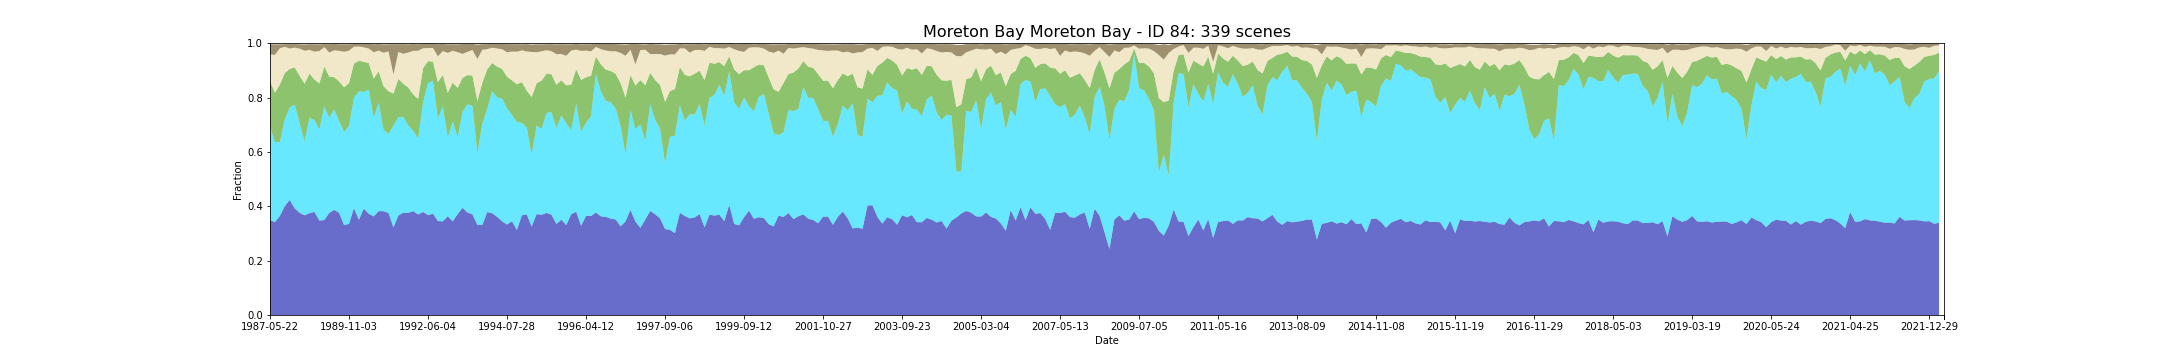

Data behind this chart, as committed beside it:
feature_id, water, wet, bs, pv, npv, pc_missing, date, s3_csv_path, display_time
84, 0.3484, 0.3469, 0.03778, 0.1644, 0.09892, 0.001558, 1987-05-22T23:06:08Z, s3://dea-public-data-dev/projects/WIT/Ra…, 1987-05-22
84, 0.3419, 0.2937, 0.03856, 0.1821, 0.1394, 0.0785, 1987-09-11T23:08:53Z, s3://dea-public-data-dev/projects/WIT/Ra…, 1987-09-11
84, 0.3645, 0.2719, 0.01416, 0.2112, 0.134, 0.0, 1987-12-16T23:10:41Z, s3://dea-public-data-dev/projects/WIT/Ra…, 1987-12-16
84, 0.4007, 0.32, 0.009818, 0.17, 0.09599, 0.008827, 1988-01-01T23:10:57Z, s3://dea-public-data-dev/projects/WIT/Ra…, 1988-01-01
84, 0.4232, 0.3404, 0.01614, 0.1415, 0.07549, 0.0, 1988-01-17T23:11:14Z, s3://dea-public-data-dev/projects/WIT/Ra…, 1988-01-17
84, 0.3924, 0.3823, 0.01293, 0.1362, 0.07295, 0.002908, 1988-02-18T23:11:47Z, s3://dea-public-data-dev/projects/WIT/Ra…, 1988-02-18
84, 0.3758, 0.3296, 0.01585, 0.1745, 0.1003, 0.0, 1988-04-22T23:12:16Z, s3://dea-public-data-dev/projects/WIT/Ra…, 1988-04-22
84, 0.3668, 0.272, 0.02276, 0.2121, 0.1217, 0.0, 1988-05-24T23:12:34Z, s3://dea-public-data-dev/projects/WIT/Ra…, 1988-05-24
84, 0.3747, 0.3514, 0.02118, 0.1624, 0.08677, 0.0, 1988-06-09T23:12:39Z, s3://dea-public-data-dev/projects/WIT/Ra…, 1988-06-09
84, 0.3793, 0.3381, 0.02699, 0.1483, 0.1034, 0.0, 1988-08-28T23:12:54Z, s3://dea-public-data-dev/projects/WIT/Ra…, 1988-08-28
84, 0.3474, 0.3351, 0.02473, 0.1698, 0.1188, 0.0, 1988-09-29T23:12:45Z, s3://dea-public-data-dev/projects/WIT/Ra…, 1988-09-29
84, 0.3494, 0.4178, 0.0111, 0.1467, 0.07176, 0.0, 1989-04-09T23:11:15Z, s3://dea-public-data-dev/projects/WIT/Ra…, 1989-04-09
84, 0.3757, 0.3491, 0.03072, 0.1523, 0.08887, 0.02752, 1989-07-30T23:09:11Z, s3://dea-public-data-dev/projects/WIT/Ra…, 1989-07-30
84, 0.3867, 0.3697, 0.02327, 0.1186, 0.09902, 0.01724, 1989-08-31T23:08:29Z, s3://dea-public-data-dev/projects/WIT/Ra…, 1989-08-31
84, 0.3758, 0.3375, 0.02433, 0.1459, 0.1126, 0.0, 1989-09-16T23:07:56Z, s3://dea-public-data-dev/projects/WIT/Ra…, 1989-09-16
84, 0.3307, 0.3424, 0.02754, 0.1643, 0.1311, 0.01236, 1989-10-18T23:07:04Z, s3://dea-public-data-dev/projects/WIT/Ra…, 1989-10-18
84, 0.3353, 0.3599, 0.02336, 0.1581, 0.1195, 0.02108, 1989-11-03T23:06:47Z, s3://dea-public-data-dev/projects/WIT/Ra…, 1989-11-03
84, 0.3929, 0.4061, 0.0101, 0.1259, 0.06215, 0.0, 1990-03-11T23:02:46Z, s3://dea-public-data-dev/projects/WIT/Ra…, 1990-03-11
84, 0.3502, 0.4729, 0.009683, 0.1123, 0.05249, 0.01475, 1990-04-12T23:02:18Z, s3://dea-public-data-dev/projects/WIT/Ra…, 1990-04-12
84, 0.3915, 0.4292, 0.01273, 0.1104, 0.05363, 0.0, 1990-05-30T23:02:17Z, s3://dea-public-data-dev/projects/WIT/Ra…, 1990-05-30
84, 0.3723, 0.4571, 0.01705, 0.09766, 0.05345, 0.0, 1990-06-15T23:02:16Z, s3://dea-public-data-dev/projects/WIT/Ra…, 1990-06-15
84, 0.3627, 0.3621, 0.02932, 0.1453, 0.0968, 0.0, 1990-07-01T23:02:16Z, s3://dea-public-data-dev/projects/WIT/Ra…, 1990-07-01
84, 0.3823, 0.3989, 0.024, 0.1154, 0.07625, 0.0, 1990-08-02T23:02:07Z, s3://dea-public-data-dev/projects/WIT/Ra…, 1990-08-02
84, 0.3819, 0.2988, 0.03087, 0.1606, 0.1236, 0.006127, 1990-09-03T23:01:57Z, s3://dea-public-data-dev/projects/WIT/Ra…, 1990-09-03
84, 0.3753, 0.2917, 0.02588, 0.1564, 0.147, 0.0, 1990-10-05T23:01:40Z, s3://dea-public-data-dev/projects/WIT/Ra…, 1990-10-05
84, 0.3224, 0.3745, 0.1113, 0.1173, 0.07111, 0.03115, 1991-06-18T23:05:02Z, s3://dea-public-data-dev/projects/WIT/Ra…, 1991-06-18
84, 0.3663, 0.362, 0.02844, 0.1402, 0.09936, 0.0, 1991-07-20T23:05:31Z, s3://dea-public-data-dev/projects/WIT/Ra…, 1991-07-20
84, 0.3765, 0.3521, 0.03547, 0.122, 0.1105, 0.0, 1991-08-21T23:05:42Z, s3://dea-public-data-dev/projects/WIT/Ra…, 1991-08-21
84, 0.3757, 0.3217, 0.03044, 0.1395, 0.1288, 0.0, 1991-09-06T23:05:56Z, s3://dea-public-data-dev/projects/WIT/Ra…, 1991-09-06
84, 0.3823, 0.2954, 0.02503, 0.1336, 0.1607, 0.09512, 1991-09-22T23:06:04Z, s3://dea-public-data-dev/projects/WIT/Ra…, 1991-09-22
84, 0.3699, 0.2792, 0.02408, 0.1457, 0.1775, 0.0, 1991-10-08T23:06:10Z, s3://dea-public-data-dev/projects/WIT/Ra…, 1991-10-08
84, 0.3791, 0.4022, 0.01582, 0.1267, 0.07341, 0.001142, 1992-04-17T23:06:04Z, s3://dea-public-data-dev/projects/WIT/Ra…, 1992-04-17
84, 0.3675, 0.4859, 0.01594, 0.0806, 0.04824, 0.0, 1992-06-04T23:05:37Z, s3://dea-public-data-dev/projects/WIT/Ra…, 1992-06-04
84, 0.373, 0.4882, 0.01585, 0.07118, 0.05014, 0.0, 1992-06-20T23:05:24Z, s3://dea-public-data-dev/projects/WIT/Ra…, 1992-06-20
84, 0.3456, 0.3768, 0.04474, 0.1344, 0.09495, 0.0, 1992-07-06T23:05:13Z, s3://dea-public-data-dev/projects/WIT/Ra…, 1992-07-06
84, 0.3447, 0.4226, 0.02621, 0.1157, 0.08803, 0.0, 1992-07-22T23:05:00Z, s3://dea-public-data-dev/projects/WIT/Ra…, 1992-07-22
84, 0.3634, 0.2904, 0.03156, 0.1631, 0.1473, 0.0, 1992-10-10T23:03:38Z, s3://dea-public-data-dev/projects/WIT/Ra…, 1992-10-10
84, 0.3444, 0.3676, 0.02405, 0.1434, 0.1169, 0.003427, 1992-11-27T23:03:11Z, s3://dea-public-data-dev/projects/WIT/Ra…, 1992-11-27
84, 0.3711, 0.2836, 0.02907, 0.1806, 0.1315, 0.01215, 1993-04-04T23:04:21Z, s3://dea-public-data-dev/projects/WIT/Ra…, 1993-04-04
84, 0.3945, 0.3549, 0.03632, 0.1233, 0.08803, 0.08349, 1993-04-20T23:04:30Z, s3://dea-public-data-dev/projects/WIT/Ra…, 1993-04-20
84, 0.3768, 0.3985, 0.02897, 0.1071, 0.08592, 0.05171, 1993-05-22T23:04:37Z, s3://dea-public-data-dev/projects/WIT/Ra…, 1993-05-22
84, 0.3704, 0.3991, 0.02235, 0.1114, 0.09415, 0.0, 1993-06-23T23:04:35Z, s3://dea-public-data-dev/projects/WIT/Ra…, 1993-06-23
84, 0.3314, 0.2642, 0.05248, 0.1916, 0.1552, 0.0, 1993-08-10T23:04:30Z, s3://dea-public-data-dev/projects/WIT/Ra…, 1993-08-10
84, 0.3316, 0.3724, 0.02053, 0.1502, 0.1216, 0.001246, 1994-01-01T23:03:43Z, s3://dea-public-data-dev/projects/WIT/Ra…, 1994-01-01
84, 0.3787, 0.3806, 0.01831, 0.1448, 0.07437, 0.001661, 1994-04-23T23:02:02Z, s3://dea-public-data-dev/projects/WIT/Ra…, 1994-04-23
84, 0.3742, 0.4492, 0.0144, 0.1037, 0.05611, 0.0002077, 1994-05-09T23:01:44Z, s3://dea-public-data-dev/projects/WIT/Ra…, 1994-05-09
84, 0.3612, 0.4394, 0.01648, 0.1133, 0.06691, 0.0, 1994-06-10T23:01:08Z, s3://dea-public-data-dev/projects/WIT/Ra…, 1994-06-10
84, 0.3448, 0.4508, 0.01918, 0.1099, 0.07244, 0.0, 1994-07-12T23:00:19Z, s3://dea-public-data-dev/projects/WIT/Ra…, 1994-07-12
84, 0.3328, 0.4279, 0.03023, 0.1154, 0.09038, 0.0, 1994-07-28T22:59:52Z, s3://dea-public-data-dev/projects/WIT/Ra…, 1994-07-28
84, 0.3449, 0.3904, 0.02713, 0.1279, 0.1062, 0.0, 1994-08-13T22:59:28Z, s3://dea-public-data-dev/projects/WIT/Ra…, 1994-08-13
84, 0.313, 0.3973, 0.02753, 0.1383, 0.1203, 0.0, 1994-08-29T22:59:05Z, s3://dea-public-data-dev/projects/WIT/Ra…, 1994-08-29
84, 0.3669, 0.34, 0.02245, 0.1499, 0.117, 0.0, 1994-09-14T22:58:41Z, s3://dea-public-data-dev/projects/WIT/Ra…, 1994-09-14
84, 0.3698, 0.3198, 0.02713, 0.1355, 0.1445, 0.0002077, 1994-09-30T22:58:13Z, s3://dea-public-data-dev/projects/WIT/Ra…, 1994-09-30
84, 0.3254, 0.2649, 0.02716, 0.2115, 0.166, 0.0, 1995-02-05T22:53:51Z, s3://dea-public-data-dev/projects/WIT/Ra…, 1995-02-05
84, 0.3712, 0.3262, 0.02911, 0.1555, 0.114, 0.0, 1995-02-21T22:53:12Z, s3://dea-public-data-dev/projects/WIT/Ra…, 1995-02-21
84, 0.3686, 0.3158, 0.02535, 0.1782, 0.1078, 0.0, 1995-04-10T22:51:15Z, s3://dea-public-data-dev/projects/WIT/Ra…, 1995-04-10
84, 0.3757, 0.3674, 0.02211, 0.1449, 0.08644, 0.0, 1995-04-26T22:50:34Z, s3://dea-public-data-dev/projects/WIT/Ra…, 1995-04-26
84, 0.3694, 0.3778, 0.02598, 0.1385, 0.08493, 0.0, 1995-05-28T22:49:06Z, s3://dea-public-data-dev/projects/WIT/Ra…, 1995-05-28
84, 0.3349, 0.3528, 0.03612, 0.1591, 0.1129, 0.0006231, 1995-06-29T22:47:38Z, s3://dea-public-data-dev/projects/WIT/Ra…, 1995-06-29
84, 0.3507, 0.3832, 0.03629, 0.1294, 0.09688, 0.0, 1995-07-15T22:46:54Z, s3://dea-public-data-dev/projects/WIT/Ra…, 1995-07-15
... 279 more rows
